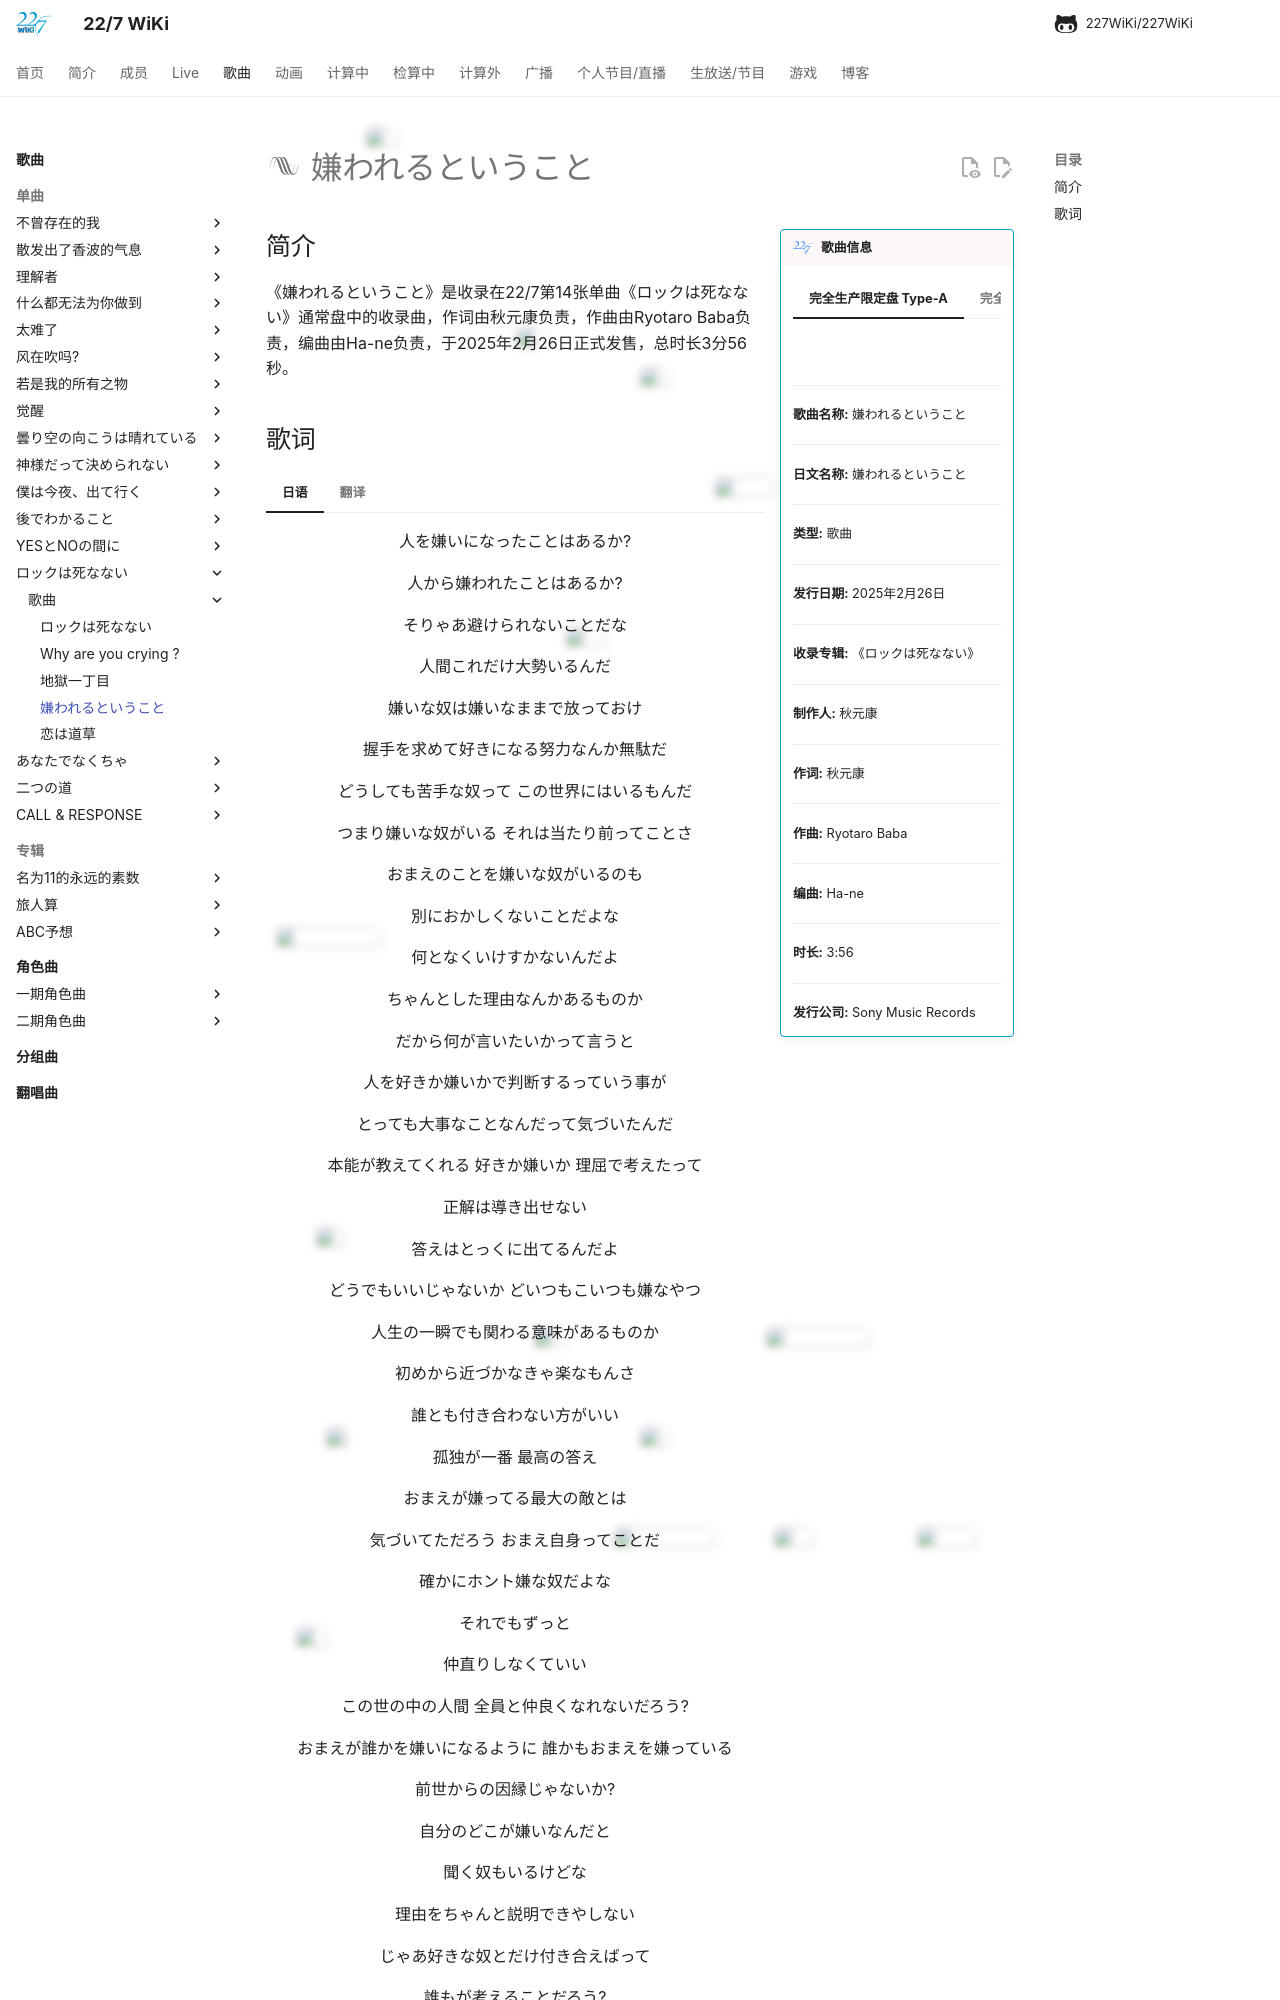

repository: 227WiKi/227WiKi · page: songs/single/14th/song-4/index.html · generator: mkdocs

---
title: 歌曲 -  嫌われるということ
template: comment.html
---
# :pack-hires: 嫌われるということ

!!! general inline end "歌曲信息"

    === "完全生产限定盘 Type-A"
        ![](https://res.227wiki.eu.org/music/singles/14th-single-cover.jpg)
    === "完全生产限定盘 Type-B"
        ![](https://nananiji.zzzhxxx.top/assets/photo/songs/single/14th-2.jpg)
    === "通常盘"
        ![](https://nananiji.zzzhxxx.top/assets/photo/songs/single/14th-3.jpg)
    === "动画盘"
        ![](https://nananiji.zzzhxxx.top/assets/photo/songs/single/14th-4.jpg)
    --------
    
    <b>歌曲名称:</b> 嫌われるということ

    --------

    <b>日文名称:</b> 嫌われるということ

    ---------
    
    <b>类型:</b> 歌曲

    --------
    
    <b>发行日期:</b> 2025年2月26日

    --------

    <b>收录专辑:</b> 《ロックは死なない》

    --------

    <b>制作人:</b> 秋元康

    --------

    <b>作词:</b> 秋元康

    --------

    <b>作曲:</b> Ryotaro Baba

    --------

    <b>编曲:</b> Ha-ne

    --------

    <b>时长:</b> 3:56
    
    --------

    <b>发行公司:</b> Sony Music Records

## 简介

《嫌われるということ》是收录在22/7第14张单曲《ロックは死なない》通常盘中的收录曲，作词由秋元康负责，作曲由Ryotaro Baba负责，编曲由Ha-ne负责，于2025年2月26日正式发售，总时长3分56秒。
